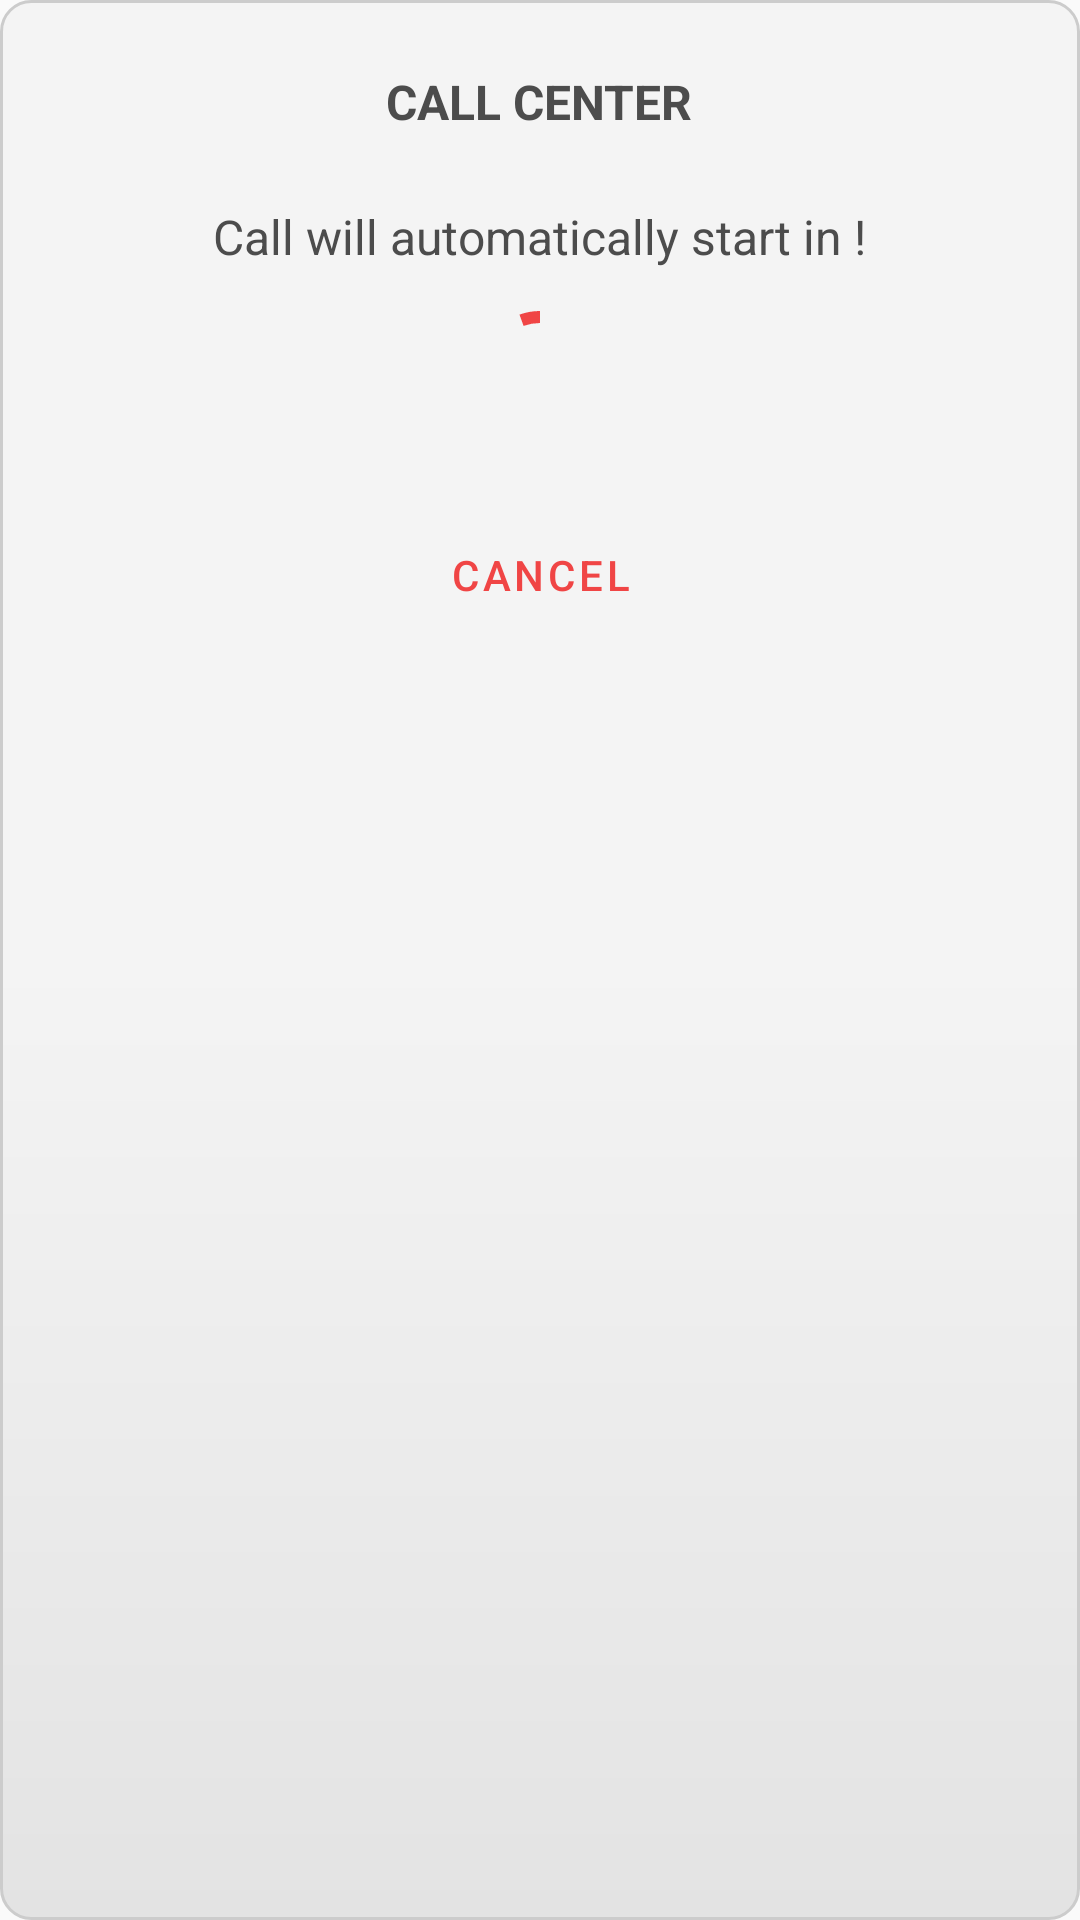

This screen was rendered from an Android layout file. Write that file and the resources it references.
<!-- AndroidManifest.xml: application theme Theme.FireFighters -->
<!-- res/layout/bottom_sheet_dialog_cal_now.xml -->
<?xml version="1.0" encoding="utf-8"?>
<LinearLayout xmlns:android="http://schemas.android.com/apk/res/android"
    xmlns:app="http://schemas.android.com/apk/res-auto"
    android:id="@+id/bottom_sheet_container"
    android:orientation="vertical"
    android:layout_width="match_parent"
    android:layout_height="wrap_content"
    android:layout_margin="10dp"
    style="@style/CustomShapeRoundedGradient"
    >
    <RelativeLayout
        android:layout_width="match_parent"
        android:layout_height="wrap_content"
        >
        <com.google.android.material.textview.MaterialTextView
            android:id="@+id/text_title"
            android:layout_width="wrap_content"
            android:layout_height="wrap_content"
            android:text="Call center"
            style="@style/CustomCleanTextColor"
            android:textSize="16sp"
            app:textAllCaps="true"
            android:textStyle="bold"
            android:maxLines="1"
            android:ellipsize="end"
            android:maxLength="15"
            android:textAllCaps="true"
            android:layout_centerInParent="true"
            />
        <com.google.android.material.button.MaterialButton
            android:id="@+id/button_close_dialog"
            android:layout_width="wrap_content"
            android:layout_height="wrap_content"
            style="@style/Widget.MaterialComponents.Button.TextButton"
            app:rippleColor="@color/light_300"
            android:layout_margin="10dp"
            android:autoLink="all"
            android:ellipsize="end"
            android:linksClickable="true"
            android:maxLines="1"
            app:icon="@drawable/ic_baseline_close_24"
            android:textColor="@color/purple_200"
            app:iconTint="@color/purple_200"
            app:iconGravity="textEnd"
            android:layout_gravity="end"
            android:gravity="center"
            android:layout_alignParentEnd="true"
            android:layout_alignParentRight="true"
            android:alpha="0"
            />
    </RelativeLayout>
    <LinearLayout
        android:id="@+id/linear_no_permissions"
        android:layout_width="match_parent"
        android:layout_height="wrap_content"
        android:orientation="vertical"
        android:visibility="gone"
        >
        <com.google.android.material.textview.MaterialTextView
            android:layout_width="wrap_content"
            android:layout_height="wrap_content"
            android:text="No Call permissions accepted !"
            style="@style/CustomCleanTextColor"
            android:textSize="16sp"
            android:layout_gravity="center"
            android:gravity="center"
            />
        <com.google.android.material.button.MaterialButton
            android:id="@+id/button_get_permissions"
            style="@style/Widget.MaterialComponents.Button.TextButton"
            android:layout_width="wrap_content"
            android:layout_height="wrap_content"
            android:autoLink="all"
            android:ellipsize="end"
            android:linksClickable="true"
            android:maxLines="1"
            android:layout_margin="10dp"
            android:text="Get permissions"
            android:textColor="@color/purple_200"
            android:layout_gravity="center"
            android:gravity="center"
            app:rippleColor="@color/light_400" />
    </LinearLayout>
    <LinearLayout
        android:id="@+id/linear_waiting"
        android:layout_width="match_parent"
        android:layout_height="wrap_content"
        android:orientation="vertical"
        >
        <com.google.android.material.textview.MaterialTextView
            android:layout_width="wrap_content"
            android:layout_height="wrap_content"
            android:text="Call will automatically start in !"
            style="@style/CustomCleanTextColor"
            android:textSize="16sp"
            android:layout_gravity="center"
            android:gravity="center"
            />
        <androidx.constraintlayout.widget.ConstraintLayout
            android:layout_width="match_parent"
            android:layout_height="wrap_content"
            >
            <com.google.android.material.progressindicator.CircularProgressIndicator
                android:id="@+id/progress_indicator_sos"
                android:layout_width="wrap_content"
                android:layout_height="wrap_content"
                app:layout_constraintLeft_toLeftOf="parent"
                app:layout_constraintRight_toRightOf="parent"
                app:layout_constraintTop_toTopOf="parent"
                app:layout_constraintBottom_toBottomOf="parent"
                android:layout_margin="10dp"
                android:indeterminate="true"
                app:indicatorColor="@color/purple_200"
                />
            <com.google.android.material.textview.MaterialTextView
                android:id="@+id/text_progression"
                android:layout_width="0dp"
                android:layout_height="0dp"
                app:layout_constraintLeft_toLeftOf="@+id/progress_indicator_sos"
                app:layout_constraintRight_toRightOf="@+id/progress_indicator_sos"
                app:layout_constraintTop_toTopOf="@+id/progress_indicator_sos"
                app:layout_constraintBottom_toBottomOf="@+id/progress_indicator_sos"
                android:padding="2dp"
                android:gravity="center"
                style="@style/CustomCleanTextColor"
                android:textStyle="bold"
                android:text=""
                android:maxLength="1"
                android:maxLines="1"
                android:ellipsize="end"

                />
        </androidx.constraintlayout.widget.ConstraintLayout>
    </LinearLayout>
    <com.google.android.material.button.MaterialButton
        android:id="@+id/button_cancel_call"
        style="@style/Widget.MaterialComponents.Button.TextButton"
        android:layout_width="wrap_content"
        android:layout_height="wrap_content"
        android:autoLink="all"
        android:ellipsize="end"
        android:linksClickable="true"
        android:maxLines="1"
        android:layout_margin="10dp"
        android:text="Cancel"
        android:textColor="@color/purple_200"
        android:layout_gravity="center"
        android:gravity="center"
        app:rippleColor="@color/light_400" />
</LinearLayout>
<!-- resources referenced by this layout -->
<resources>
  <color name="light_300">#E3E3E3</color>
  <color name="light_400">#CCCCCC</color>
  <color name="purple_200">#F04545</color>
  <style name="CustomCleanTextColor">
          <item name="android:textColor">@color/dark_500</item>
      </style>
  <style name="CustomShapeRoundedGradient">
          <item name="android:background">@drawable/rounded_shape_gradient_light</item>
      </style>
  <style name="Theme.FireFighters" parent="Theme.MaterialComponents.DayNight.NoActionBar.Bridge">
          
          <item name="colorPrimary">@color/purple_200</item>
          <item name="colorPrimaryVariant">@color/purple_500</item>
          <item name="colorOnPrimary">@color/white</item>
          
          <item name="colorSecondary">@color/teal_200</item>
          <item name="colorSecondaryVariant">@color/teal_700</item>
          <item name="colorOnSecondary">@color/black</item>
          
          <item name="android:statusBarColor" tools:targetApi="l">?attr/colorPrimaryVariant</item>
          
      </style>
  <color name="dark_500">#4C4C4C</color>
  <!-- drawable rounded_shape_gradient_light (drawable) -->
  <?xml version="1.0" encoding="utf-8"?>
  <shape xmlns:android="http://schemas.android.com/apk/res/android"
      android:shape="rectangle">
      <gradient android:startColor="@color/light"
          android:centerColor="@color/light"
          android:endColor="@color/light_300"
          android:angle="@integer/shape_angle"
          android:type="linear"
          />
      <corners android:radius="@dimen/shape_radius"/>
      <stroke android:width="1dp" android:color="@color/light_400"/>
  </shape>
  <color name="purple_500">#B71C1C</color>
  <color name="white">#FFFFFF</color>
  
      //Light colors
  <color name="teal_200">#FF03DAC5</color>
  <color name="teal_700">#FF018786</color>
  <color name="black">#000000</color>
  <color name="light">#F4F4F4</color>
  <dimen name="shape_radius">10dp</dimen>
</resources>
